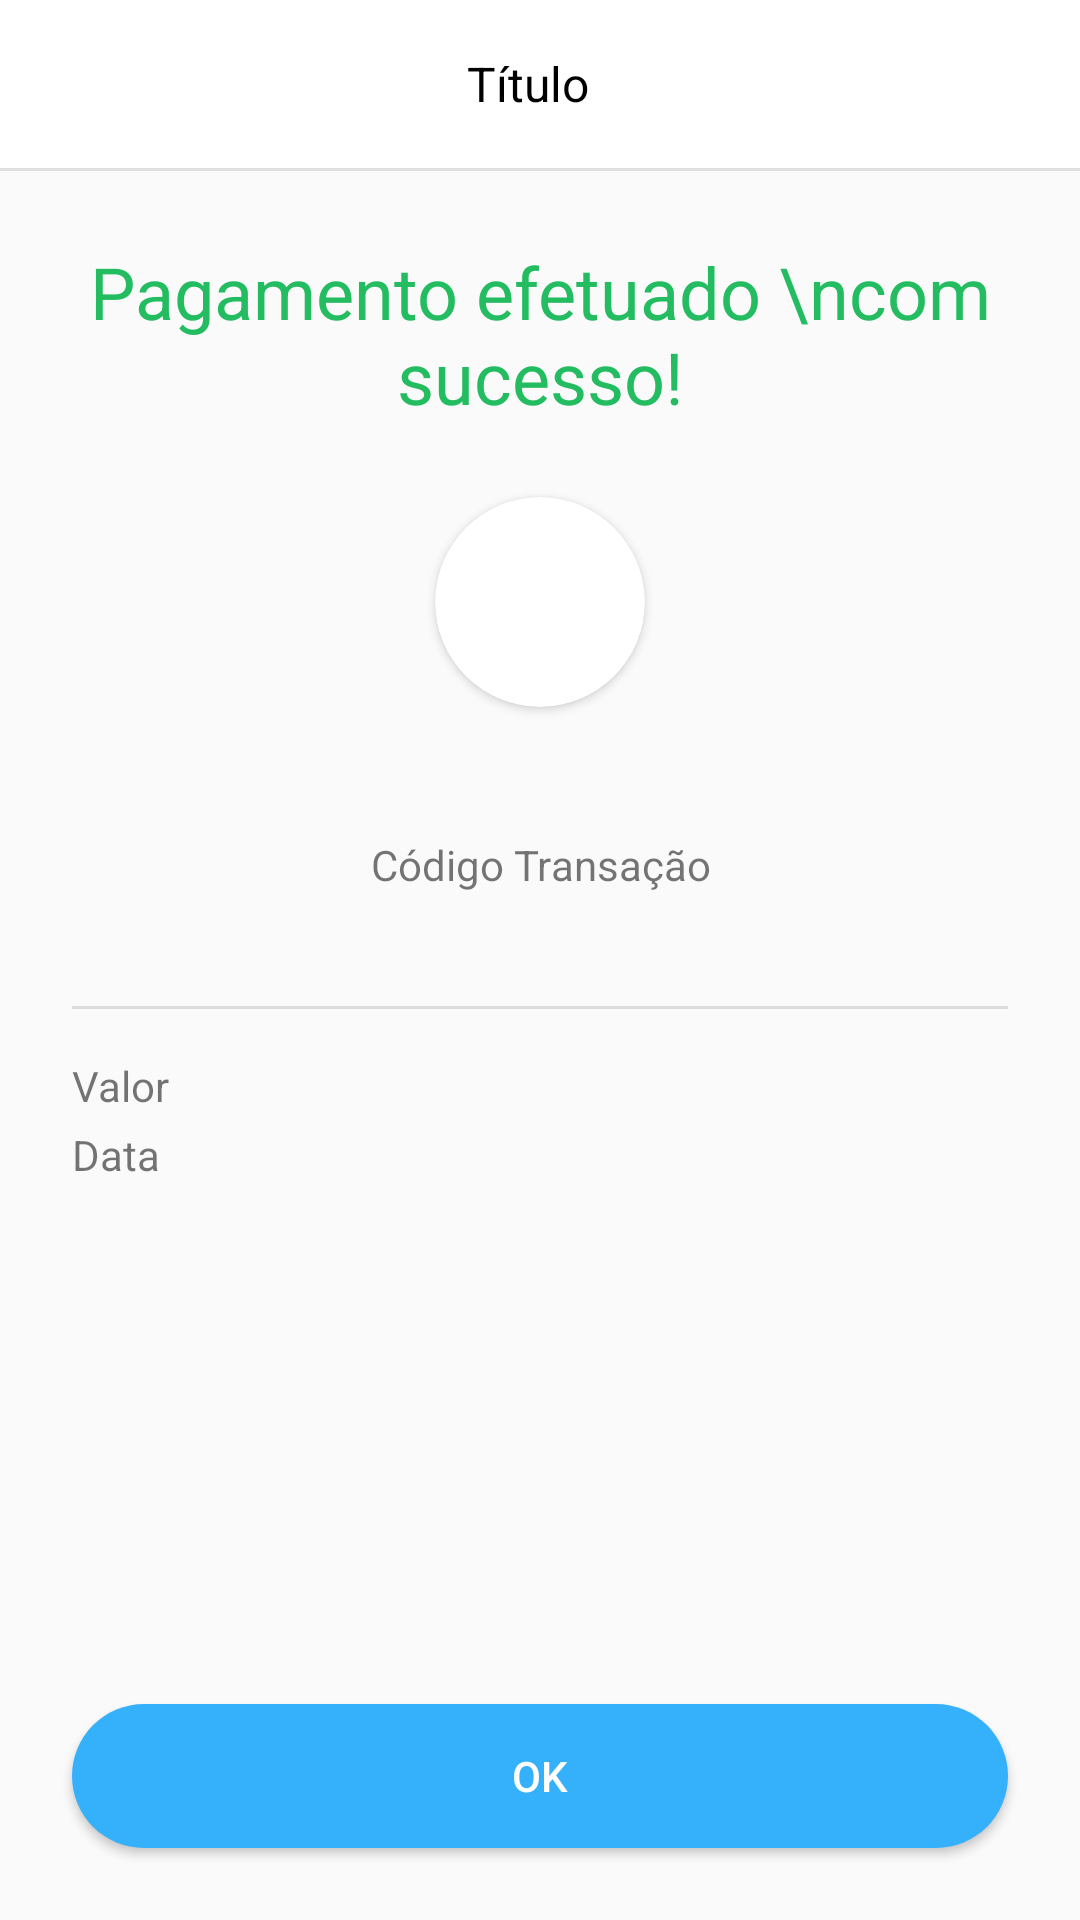

Android layout source for this screen:
<!-- AndroidManifest.xml: activity theme Theme.BancoDigital3 -->
<!-- res/layout/activity_recibo_pagamento.xml -->
<?xml version="1.0" encoding="utf-8"?>
<androidx.constraintlayout.widget.ConstraintLayout xmlns:android="http://schemas.android.com/apk/res/android"
    xmlns:app="http://schemas.android.com/apk/res-auto"
    xmlns:tools="http://schemas.android.com/tools"
    android:layout_width="match_parent"
    android:layout_height="match_parent"
    tools:context=".cobrar.ReciboPagamentoActivity">

    <include
        android:id="@+id/include2"
        layout="@layout/toolbar_padrao_white"
        app:layout_constraintEnd_toEndOf="parent"
        app:layout_constraintStart_toStartOf="parent"
        app:layout_constraintTop_toTopOf="parent" />

    <ScrollView
        android:layout_width="match_parent"
        android:layout_height="0dp"
        android:fillViewport="true"
        app:layout_constraintBottom_toBottomOf="parent"
        app:layout_constraintEnd_toEndOf="parent"
        app:layout_constraintStart_toStartOf="parent"
        app:layout_constraintTop_toBottomOf="@+id/include2">

        <androidx.constraintlayout.widget.ConstraintLayout
            android:layout_width="match_parent"
            android:layout_height="wrap_content"
            android:padding="24dp">

            <TextView
                android:id="@+id/textView4"
                android:layout_width="match_parent"
                android:layout_height="wrap_content"
                android:text="Pagamento efetuado \ncom sucesso!"
                android:textAlignment="center"
                android:textColor="@color/colorRecibo"
                android:textSize="24sp"
                app:layout_constraintEnd_toEndOf="parent"
                app:layout_constraintStart_toStartOf="parent"
                app:layout_constraintTop_toTopOf="parent" />

            <androidx.cardview.widget.CardView
                android:id="@+id/cardView4"
                android:layout_width="70dp"
                android:layout_height="70dp"
                android:layout_margin="24sp"
                app:cardCornerRadius="100dp"
                app:layout_constraintEnd_toEndOf="parent"
                app:layout_constraintStart_toStartOf="parent"
                app:layout_constraintTop_toBottomOf="@+id/textView4">

                <ImageView
                    android:id="@+id/imagemUsuario"
                    android:layout_width="match_parent"
                    android:layout_height="match_parent"
                    android:scaleType="centerCrop"
                    tools:src="@drawable/ic_user" />

            </androidx.cardview.widget.CardView>

            <TextView
                android:id="@+id/textUsuario"
                android:layout_width="match_parent"
                android:layout_height="wrap_content"
                android:layout_marginTop="8dp"
                android:textAlignment="center"
                android:textColor="@color/colorText"
                app:layout_constraintEnd_toEndOf="parent"
                app:layout_constraintStart_toStartOf="parent"
                app:layout_constraintTop_toBottomOf="@+id/cardView4"
                tools:text="Arley Santana" />

            <TextView
                android:id="@+id/textView6"
                android:layout_width="match_parent"
                android:layout_height="wrap_content"
                android:text="Código Transação"
                android:layout_marginTop="16dp"
                android:textAlignment="center"
                app:layout_constraintEnd_toEndOf="parent"
                app:layout_constraintHorizontal_bias="0.333"
                app:layout_constraintStart_toStartOf="parent"
                app:layout_constraintTop_toBottomOf="@+id/textUsuario" />

            <TextView
                android:id="@+id/textCodigo"
                android:layout_width="match_parent"
                android:layout_height="wrap_content"
                android:textAlignment="center"
                android:textSize="16sp"
                app:layout_constraintEnd_toEndOf="parent"
                app:layout_constraintStart_toStartOf="parent"
                app:layout_constraintTop_toBottomOf="@+id/textView6"
                tools:text="-MEiz1lUlLnXxLLcK9Yh" />

            <include
                android:id="@+id/include3"
                layout="@layout/divisor"
                android:layout_width="match_parent"
                android:layout_height="1dp"
                android:layout_marginTop="16dp"
                app:layout_constraintEnd_toEndOf="parent"
                app:layout_constraintStart_toStartOf="parent"
                app:layout_constraintTop_toBottomOf="@+id/textCodigo" />

            <TextView
                android:id="@+id/textView8"
                android:layout_width="wrap_content"
                android:layout_height="wrap_content"
                android:layout_marginTop="16dp"
                android:text="Valor"
                app:layout_constraintStart_toStartOf="parent"
                app:layout_constraintTop_toBottomOf="@+id/include3" />

            <TextView
                android:layout_width="wrap_content"
                android:layout_height="wrap_content"
                android:text="Data"
                android:layout_marginTop="4dp"
                app:layout_constraintStart_toStartOf="parent"
                app:layout_constraintTop_toBottomOf="@+id/textView8" />

            <TextView
                android:id="@+id/textValor"
                android:layout_width="wrap_content"
                android:layout_height="wrap_content"
                android:layout_marginTop="16dp"
                app:layout_constraintEnd_toEndOf="parent"
                app:layout_constraintTop_toBottomOf="@+id/include3"
                tools:text="R$ 100,00"/>

            <TextView
                android:id="@+id/textData"
                android:layout_width="wrap_content"
                android:layout_height="wrap_content"
                android:layout_marginTop="4dp"
                app:layout_constraintEnd_toEndOf="parent"
                app:layout_constraintTop_toBottomOf="@+id/textValor"
                tools:text="31/12/2022 10:35" />

        </androidx.constraintlayout.widget.ConstraintLayout>

    </ScrollView>

    <Button
        android:id="@+id/btnOK"
        android:layout_width="match_parent"
        android:layout_height="wrap_content"
        android:background="@drawable/bg_btn"
        android:backgroundTint="@color/colorPrimary"
        android:text="OK"
        android:layout_margin="24dp"
        android:textColor="@android:color/white"
        app:layout_constraintBottom_toBottomOf="parent"
        app:layout_constraintEnd_toEndOf="parent"
        app:layout_constraintStart_toStartOf="parent" />

</androidx.constraintlayout.widget.ConstraintLayout>
<!-- res/layout/toolbar_padrao_white.xml (included above) -->
<?xml version="1.0" encoding="utf-8"?>
<androidx.appcompat.widget.LinearLayoutCompat xmlns:android="http://schemas.android.com/apk/res/android"
    xmlns:app="http://schemas.android.com/apk/res-auto"
    xmlns:tools="http://schemas.android.com/tools"
    android:layout_width="match_parent"
    android:orientation="vertical"
    android:layout_height="wrap_content"
    android:background="@color/white">

        <androidx.appcompat.widget.Toolbar
            android:id="@+id/toolbar"
            android:layout_width="match_parent"
            android:layout_height="wrap_content"
            app:layout_constraintBottom_toBottomOf="parent"
            app:layout_constraintEnd_toEndOf="parent"
            app:layout_constraintStart_toStartOf="parent"
            app:layout_constraintTop_toTopOf="parent">

            <ImageButton
                android:id="@+id/ibVoltar"
                android:layout_width="wrap_content"
                android:layout_height="match_parent"
                android:background="@android:color/transparent"
                android:padding="16dp"
                android:src="@drawable/ic_back"
                app:tint="@color/black" />

            <TextView
                android:id="@+id/textTitulo"
                android:layout_width="match_parent"
                android:layout_height="wrap_content"
                android:layout_marginEnd="56dp"
                android:gravity="center_horizontal"
                android:textColor="@color/black"
                android:textSize="16sp"
                tools:text="Título" />
        </androidx.appcompat.widget.Toolbar>

    <include layout="@layout/divisor"/>
</androidx.appcompat.widget.LinearLayoutCompat>
<!-- res/layout/divisor.xml (included above) -->
<?xml version="1.0" encoding="utf-8"?>
<LinearLayout xmlns:android="http://schemas.android.com/apk/res/android"
    android:layout_width="match_parent"
    android:layout_height="1dp"
    android:orientation="vertical"
    android:background="?actionBarDivider"/>
<!-- resources referenced by this layout -->
<resources>
  <color name="black">#000000</color>
  <color name="colorPrimary">#35B0FB</color>
  <color name="colorRecibo">#24BC61</color>
  <color name="colorText">#1E1E1E</color>
  <color name="white">#FFFFFF</color>
  <!-- drawable bg_btn (drawable) -->
  <?xml version="1.0" encoding="utf-8"?>
  <shape xmlns:android="http://schemas.android.com/apk/res/android"
      android:shape="rectangle">
      <solid android:color="@color/colorPrimary"/>
      <corners android:radius="100in"/>
  </shape>
  <style name="Theme.BancoDigital3" parent="Theme.AppCompat.Light.NoActionBar">
          <item name="colorPrimary">@color/colorPrimary</item>
          <item name="colorPrimaryDark">@color/white</item>
          <item name="colorAccent">@color/colorPrimary</item>
          <item name="android:statusBarColor">@color/white</item>
          <item name="android:windowLightStatusBar">true</item>
      </style>
</resources>
